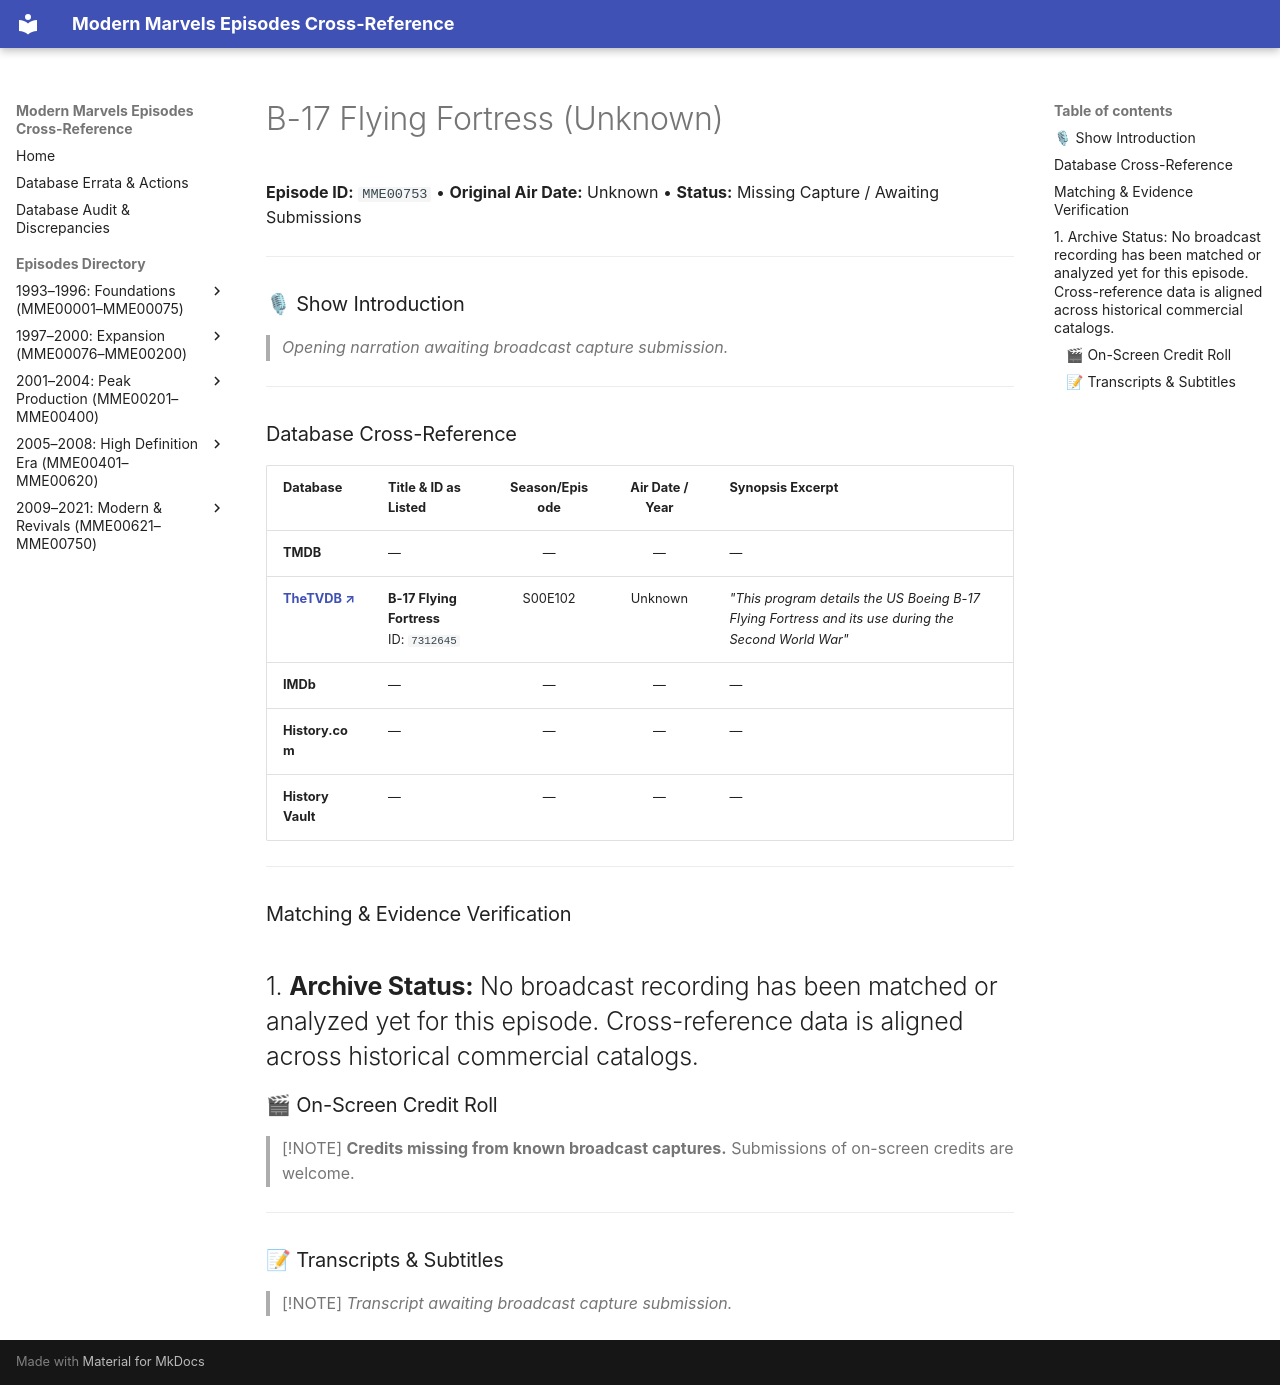

repository: ModernMarvelsFan/ModernMarvels · page: episodes/MME00753/index.html · generator: mkdocs

# B-17 Flying Fortress (Unknown)

**Episode ID:** `MME00753` • **Original Air Date:** Unknown • **Status:** Missing Capture / Awaiting Submissions

---

### 🎙 Show Introduction

> *Opening narration awaiting broadcast capture submission.*

---

### Database Cross-Reference

| Database | Title & ID as Listed | Season/Episode | Air Date / Year | Synopsis Excerpt |
| :--- | :--- | :---: | :---: | :--- |
| **TMDB** | — | — | — | — |
| <a href="https://thetvdb.com/series/modern-marvels/episodes/7312645" target="_blank" rel="noopener noreferrer"><b>TheTVDB ↗</b></a> | **B-17 Flying Fortress**<br>ID: `7312645` | S00E102 | Unknown | *"This program details the US Boeing B-17 Flying Fortress and its use during the Second World War"* |
| **IMDb** | — | — | — | — |
| **History.com** | — | — | — | — |
| **History Vault** | — | — | — | — |

---

### Matching & Evidence Verification

1. **Archive Status:** No broadcast recording has been matched or analyzed yet for this episode. Cross-reference data is aligned across historical commercial catalogs.
---

### 🎬 On-Screen Credit Roll

> [!NOTE]
> **Credits missing from known broadcast captures.** Submissions of on-screen credits are welcome.

---

### 📝 Transcripts & Subtitles

> [!NOTE]
> *Transcript awaiting broadcast capture submission.*
